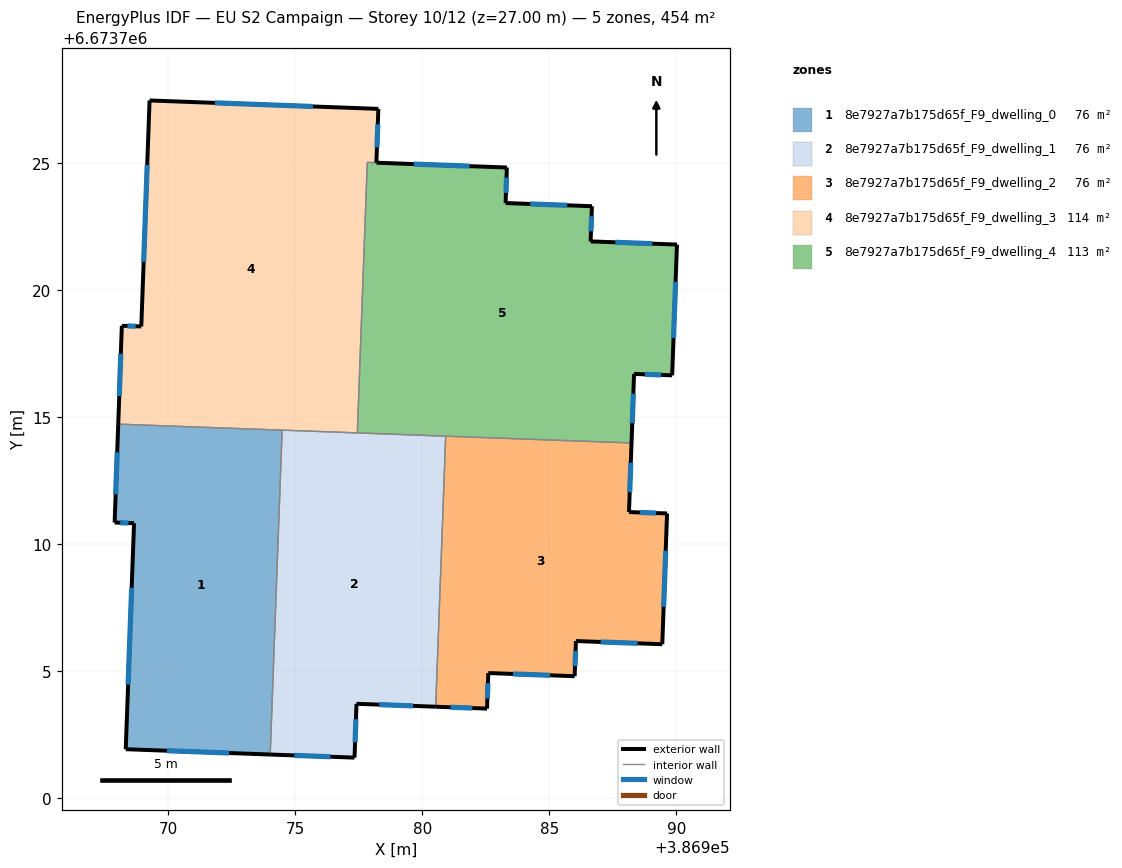
=== STOREY PLAN SPEC (per zone: floor XY polygon, exterior-wall plan segments, windows/doors) ===
zone 1: 8e7927a7b175d65f_F9_dwelling_0  (75.6 m²)
  floor: (386974.49, 6673714.48) (386974.02, 6673701.72) (386968.33, 6673701.93) (386968.66, 6673710.82) (386967.90, 6673710.85) (386968.04, 6673714.72)
  exterior wall: (386968.04, 6673714.72) – (386967.90, 6673710.85)  [3.9 m]
    window: (386968.00, 6673713.61) – (386967.94, 6673711.96)  [2.1 m²]
  exterior wall: (386968.33, 6673701.93) – (386974.02, 6673701.72)  [5.7 m]
    window: (386969.96, 6673701.87) – (386972.39, 6673701.78)  [3.1 m²]
  exterior wall: (386968.66, 6673710.82) – (386968.33, 6673701.93)  [8.9 m]
    window: (386968.57, 6673708.28) – (386968.43, 6673704.47)  [4.9 m²]
  exterior wall: (386967.90, 6673710.85) – (386968.66, 6673710.82)  [0.8 m]
    window: (386968.12, 6673710.84) – (386968.44, 6673710.83)  [0.4 m²]
  interior walls: 2
zone 2: 8e7927a7b175d65f_F9_dwelling_1  (75.6 m²)
  floor: (386980.92, 6673714.25) (386980.53, 6673703.60) (386977.41, 6673703.72) (386977.34, 6673701.60) (386974.02, 6673701.72) (386974.49, 6673714.48)
  exterior wall: (386977.41, 6673703.72) – (386980.53, 6673703.60)  [3.1 m]
    window: (386978.30, 6673703.68) – (386979.64, 6673703.63)  [1.7 m²]
  exterior wall: (386977.34, 6673701.60) – (386977.41, 6673703.72)  [2.1 m]
    window: (386977.36, 6673702.20) – (386977.39, 6673703.11)  [1.2 m²]
  exterior wall: (386974.02, 6673701.72) – (386977.34, 6673701.60)  [3.3 m]
    window: (386974.97, 6673701.69) – (386976.39, 6673701.63)  [1.8 m²]
  interior walls: 4
zone 3: 8e7927a7b175d65f_F9_dwelling_2  (75.6 m²)
  floor: (386988.23, 6673713.98) (386988.13, 6673711.26) (386989.63, 6673711.21) (386989.44, 6673706.06) (386986.05, 6673706.19) (386986.00, 6673704.80) (386982.60, 6673704.93) (386982.55, 6673703.53) (386980.53, 6673703.60) (386980.92, 6673714.25)
  exterior wall: (386986.00, 6673704.80) – (386986.05, 6673706.19)  [1.4 m]
    window: (386986.01, 6673705.20) – (386986.03, 6673705.79)  [0.8 m²]
  exterior wall: (386982.60, 6673704.93) – (386986.00, 6673704.80)  [3.4 m]
    window: (386983.57, 6673704.89) – (386985.03, 6673704.84)  [1.9 m²]
  exterior wall: (386982.55, 6673703.53) – (386982.60, 6673704.93)  [1.4 m]
    window: (386982.56, 6673703.93) – (386982.59, 6673704.53)  [0.8 m²]
  exterior wall: (386980.53, 6673703.60) – (386982.55, 6673703.53)  [2.0 m]
    window: (386981.11, 6673703.58) – (386981.97, 6673703.55)  [1.1 m²]
  exterior wall: (386988.14, 6673711.26) – (386988.23, 6673713.98)  [2.7 m]
    window: (386988.16, 6673712.04) – (386988.21, 6673713.20)  [1.5 m²]
  exterior wall: (386989.63, 6673711.21) – (386988.14, 6673711.26)  [1.5 m]
    window: (386989.21, 6673711.22) – (386988.56, 6673711.25)  [0.8 m²]
  exterior wall: (386989.45, 6673706.06) – (386989.63, 6673711.21)  [5.1 m]
    window: (386989.50, 6673707.53) – (386989.58, 6673709.74)  [2.8 m²]
  exterior wall: (386986.05, 6673706.19) – (386989.45, 6673706.06)  [3.4 m]
    window: (386987.02, 6673706.15) – (386988.47, 6673706.10)  [1.9 m²]
  interior walls: 2
zone 4: 8e7927a7b175d65f_F9_dwelling_3  (114.2 m²)
  floor: (386978.27, 6673727.12) (386978.20, 6673725.01) (386977.84, 6673725.02) (386977.45, 6673714.38) (386968.04, 6673714.72) (386968.18, 6673718.59) (386968.95, 6673718.56) (386969.27, 6673727.46)
  exterior wall: (386978.27, 6673727.12) – (386969.27, 6673727.46)  [9.0 m]
    window: (386975.70, 6673727.22) – (386971.84, 6673727.36)  [5.0 m²]
  exterior wall: (386978.20, 6673725.01) – (386978.27, 6673727.12)  [2.1 m]
    window: (386978.22, 6673725.61) – (386978.25, 6673726.52)  [1.2 m²]
  exterior wall: (386968.18, 6673718.59) – (386968.04, 6673714.72)  [3.9 m]
    window: (386968.14, 6673717.49) – (386968.08, 6673715.83)  [2.1 m²]
  exterior wall: (386968.95, 6673718.56) – (386968.18, 6673718.59)  [0.8 m]
    window: (386968.73, 6673718.57) – (386968.40, 6673718.58)  [0.4 m²]
  exterior wall: (386969.27, 6673727.46) – (386968.95, 6673718.56)  [8.9 m]
    window: (386969.18, 6673724.92) – (386969.04, 6673721.10)  [4.9 m²]
  interior walls: 4
zone 5: 8e7927a7b175d65f_F9_dwelling_4  (112.7 m²)
  floor: (386990.02, 6673721.79) (386989.83, 6673716.64) (386988.33, 6673716.70) (386988.23, 6673713.98) (386977.45, 6673714.38) (386977.84, 6673725.02) (386983.33, 6673724.82) (386983.28, 6673723.42) (386986.68, 6673723.29) (386986.63, 6673721.91)
  exterior wall: (386989.83, 6673716.64) – (386990.02, 6673721.79)  [5.1 m]
    window: (386989.89, 6673718.11) – (386989.97, 6673720.32)  [2.8 m²]
  exterior wall: (386988.34, 6673716.70) – (386989.83, 6673716.64)  [1.5 m]
    window: (386988.76, 6673716.68) – (386989.41, 6673716.66)  [0.8 m²]
  exterior wall: (386988.23, 6673713.98) – (386988.34, 6673716.70)  [2.7 m]
    window: (386988.26, 6673714.76) – (386988.31, 6673715.92)  [1.5 m²]
  exterior wall: (386983.33, 6673724.82) – (386978.20, 6673725.01)  [5.1 m]
    window: (386981.87, 6673724.87) – (386979.67, 6673724.95)  [2.8 m²]
  exterior wall: (386983.28, 6673723.42) – (386983.33, 6673724.82)  [1.4 m]
    window: (386983.29, 6673723.82) – (386983.32, 6673724.42)  [0.8 m²]
  exterior wall: (386986.68, 6673723.29) – (386983.28, 6673723.42)  [3.4 m]
    window: (386985.71, 6673723.33) – (386984.25, 6673723.38)  [1.9 m²]
  exterior wall: (386986.63, 6673721.91) – (386986.68, 6673723.29)  [1.4 m]
    window: (386986.64, 6673722.31) – (386986.66, 6673722.90)  [0.8 m²]
  exterior wall: (386990.02, 6673721.79) – (386986.63, 6673721.91)  [3.4 m]
    window: (386989.05, 6673721.82) – (386987.60, 6673721.88)  [1.9 m²]
  interior walls: 4

=== DERIVED (storey summary) ===
Building: EU S2 Campaign
Storey: 10 of 12  (floor level z = 27.00 m)
Storey gross floor area: 453.7 m²
Zones on this storey: 5
  - 8e7927a7b175d65f_F9_dwelling_0: floor 75.6 m²; exterior wall 19.2 m (57.7 m²); 4 window(s) 10.6 m²; WWR 18.4%
  - 8e7927a7b175d65f_F9_dwelling_1: floor 75.6 m²; exterior wall 8.6 m (25.7 m²); 3 window(s) 4.7 m²; WWR 18.4%
  - 8e7927a7b175d65f_F9_dwelling_2: floor 75.6 m²; exterior wall 21.0 m (62.9 m²); 8 window(s) 11.6 m²; WWR 18.4%
  - 8e7927a7b175d65f_F9_dwelling_3: floor 114.2 m²; exterior wall 24.7 m (74.0 m²); 5 window(s) 13.6 m²; WWR 18.4%
  - 8e7927a7b175d65f_F9_dwelling_4: floor 112.7 m²; exterior wall 24.1 m (72.2 m²); 8 window(s) 13.3 m²; WWR 18.4%
Zone adjacency (shared interzone walls):
  - 8e7927a7b175d65f_F9_dwelling_0 ↔ 8e7927a7b175d65f_F9_dwelling_1
  - 8e7927a7b175d65f_F9_dwelling_0 ↔ 8e7927a7b175d65f_F9_dwelling_3
  - 8e7927a7b175d65f_F9_dwelling_1 ↔ 8e7927a7b175d65f_F9_dwelling_2
  - 8e7927a7b175d65f_F9_dwelling_1 ↔ 8e7927a7b175d65f_F9_dwelling_3
  - 8e7927a7b175d65f_F9_dwelling_1 ↔ 8e7927a7b175d65f_F9_dwelling_4
  - 8e7927a7b175d65f_F9_dwelling_2 ↔ 8e7927a7b175d65f_F9_dwelling_4
  - 8e7927a7b175d65f_F9_dwelling_3 ↔ 8e7927a7b175d65f_F9_dwelling_4